Dataset: traindata (GitHub, Shubhamm33/S26_Freehand_drawn_circuit_recognition). Classes: diode, resistor, inductor.

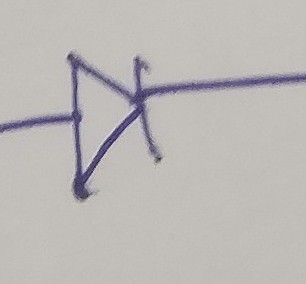
Label: diode

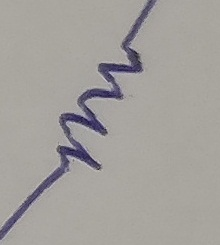
Label: resistor

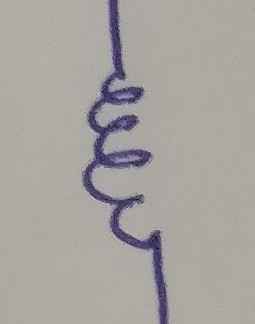
Label: inductor

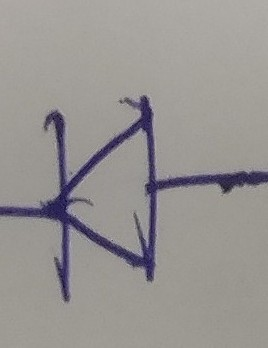
Label: diode

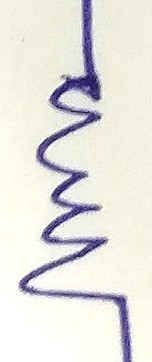
Label: resistor

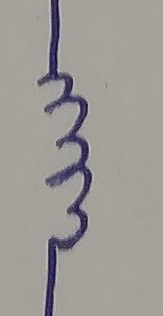
Label: inductor
